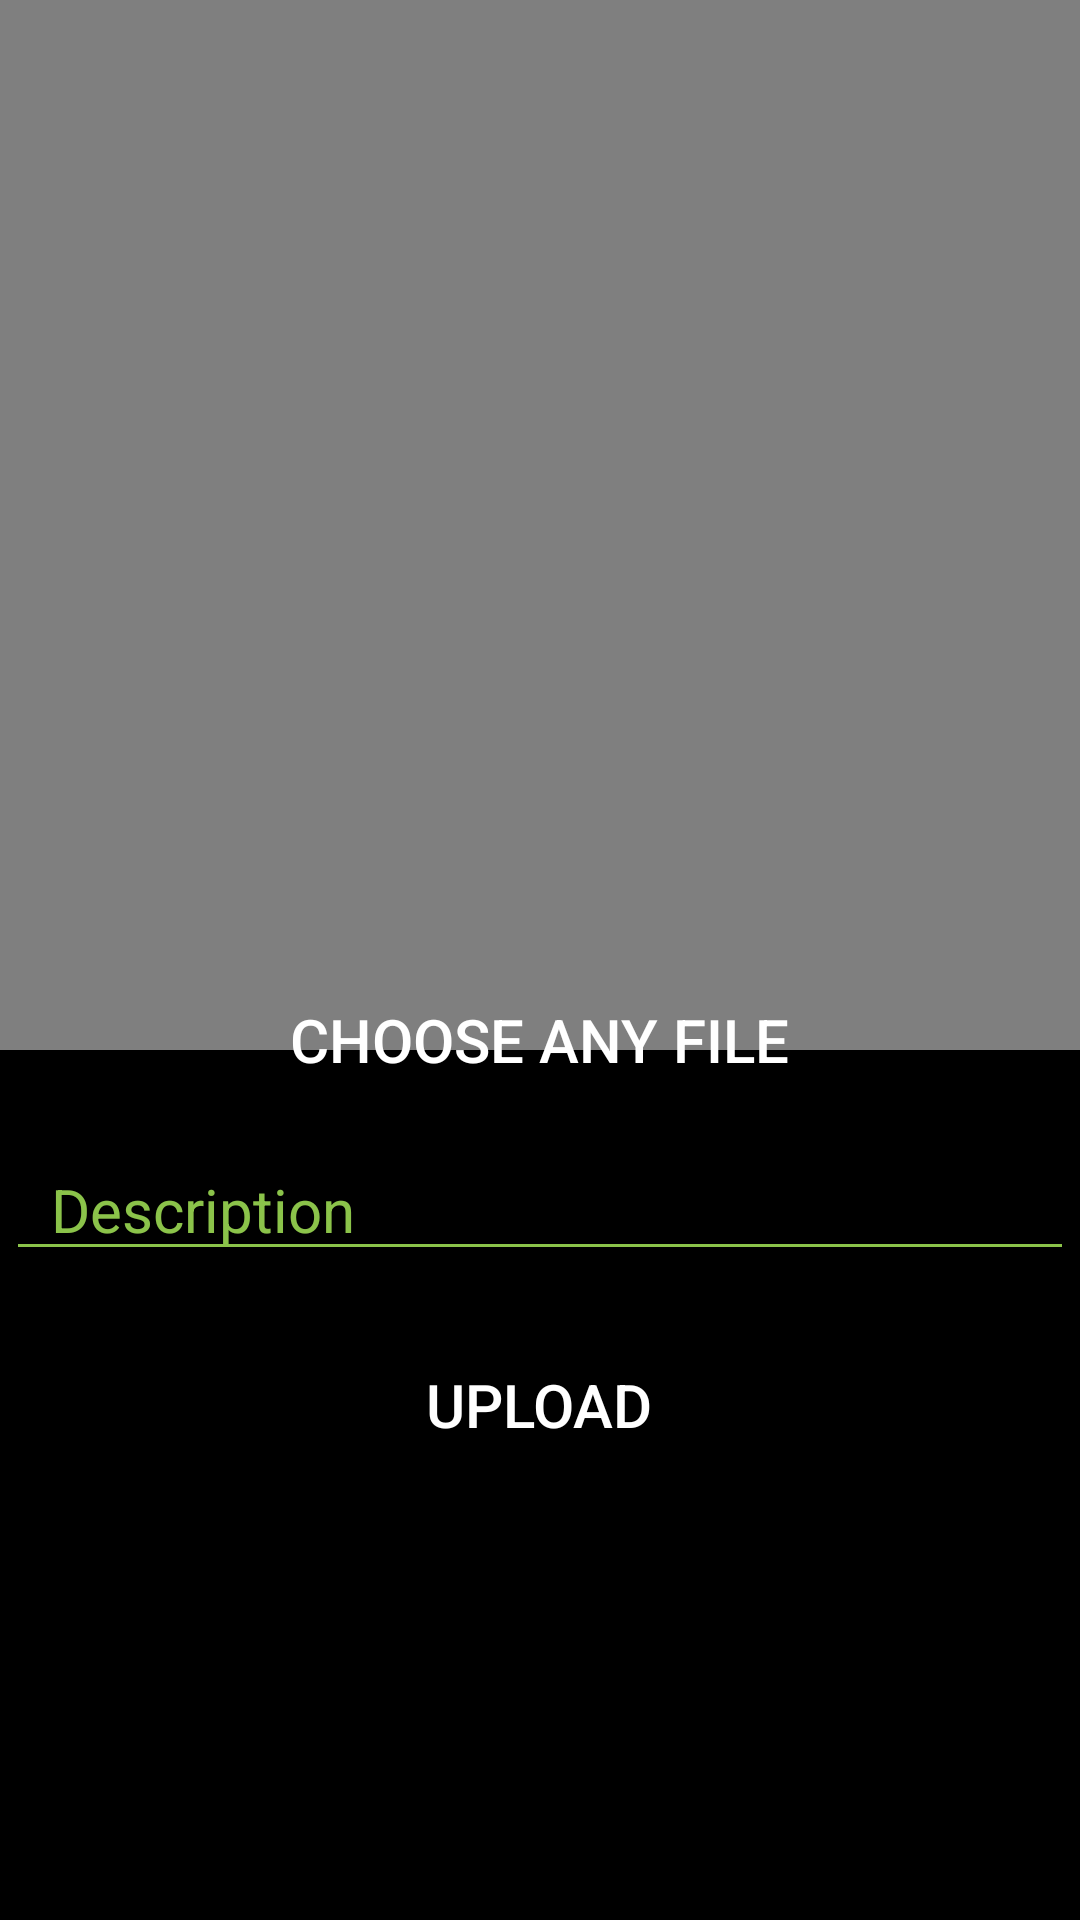

Produce the Android XML layout that renders to this screen, including the resource entries it uses.
<!-- AndroidManifest.xml: activity theme Theme.AppCompat.DayNight.NoActionBar -->
<!-- res/layout/activity_post.xml -->
<?xml version="1.0" encoding="utf-8"?>
<androidx.constraintlayout.widget.ConstraintLayout xmlns:android="http://schemas.android.com/apk/res/android"
    xmlns:app="http://schemas.android.com/apk/res-auto"
    xmlns:tools="http://schemas.android.com/tools"
    android:layout_width="match_parent"
    android:layout_height="match_parent"
    android:background="@android:color/black"
    tools:context=".Activities.PostActivity">

    <VideoView
        android:layout_width="match_parent"
        android:layout_height="350dp"
        android:id="@+id/vv_post"
        android:visibility="visible"
        tools:ignore="MissingConstraints" />

    <ImageView
        android:id="@+id/iv_post"
        android:layout_width="match_parent"
        android:layout_height="350dp"
        android:background="@android:color/transparent"
        android:scaleType="centerCrop"
        app:layout_constraintTop_toTopOf="@+id/vv_post"
        tools:ignore="MissingConstraints" />

    <Button
        android:id="@+id/btn_choosefile_post"
        android:layout_width="220dp"
        android:layout_height="wrap_content"
        android:layout_margin="5dp"
        android:background="@drawable/button_back"
        android:text="@string/choose_any_file"
        android:textColor="@android:color/white"
        android:textSize="20sp"
        app:layout_constraintBottom_toBottomOf="parent"
        app:layout_constraintEnd_toEndOf="parent"
        app:layout_constraintHorizontal_bias="0.497"
        app:layout_constraintStart_toStartOf="parent"
        app:layout_constraintTop_toTopOf="parent"
        app:layout_constraintVertical_bias="0.546" />

    <EditText
        android:id="@+id/et_desc_post"
        android:layout_width="match_parent"
        android:layout_height="wrap_content"
        android:layout_margin="2dp"
        android:backgroundTint="@color/rr"
        android:hint="@string/description"
        android:paddingStart="15dp"
        android:textColor="@android:color/white"
        android:textColorHint="@color/rr"
        android:textSize="20sp"
        app:layout_constraintBottom_toBottomOf="parent"
        app:layout_constraintTop_toTopOf="parent"
        app:layout_constraintVertical_bias="0.638"
        tools:layout_editor_absoluteX="0dp" />

    <Button
        android:id="@+id/btn_uploadfile_post"
        android:layout_width="220dp"
        android:layout_height="wrap_content"
        android:layout_margin="5dp"
        android:background="@drawable/button_back"
        android:text="@string/upload"
        android:textColor="@android:color/white"
        android:textSize="20sp"
        app:layout_constraintBottom_toBottomOf="parent"
        app:layout_constraintEnd_toEndOf="parent"
        app:layout_constraintHorizontal_bias="0.497"
        app:layout_constraintStart_toStartOf="parent"
        app:layout_constraintTop_toTopOf="parent"
        app:layout_constraintVertical_bias="0.755" />

</androidx.constraintlayout.widget.ConstraintLayout>
<!-- resources referenced by this layout -->
<resources>
  <color name="rr">#8BC34A</color>
  <string name="choose_any_file">choose any file</string>
  <string name="description">Description</string>
  <string name="upload">UPLOAD</string>
</resources>
